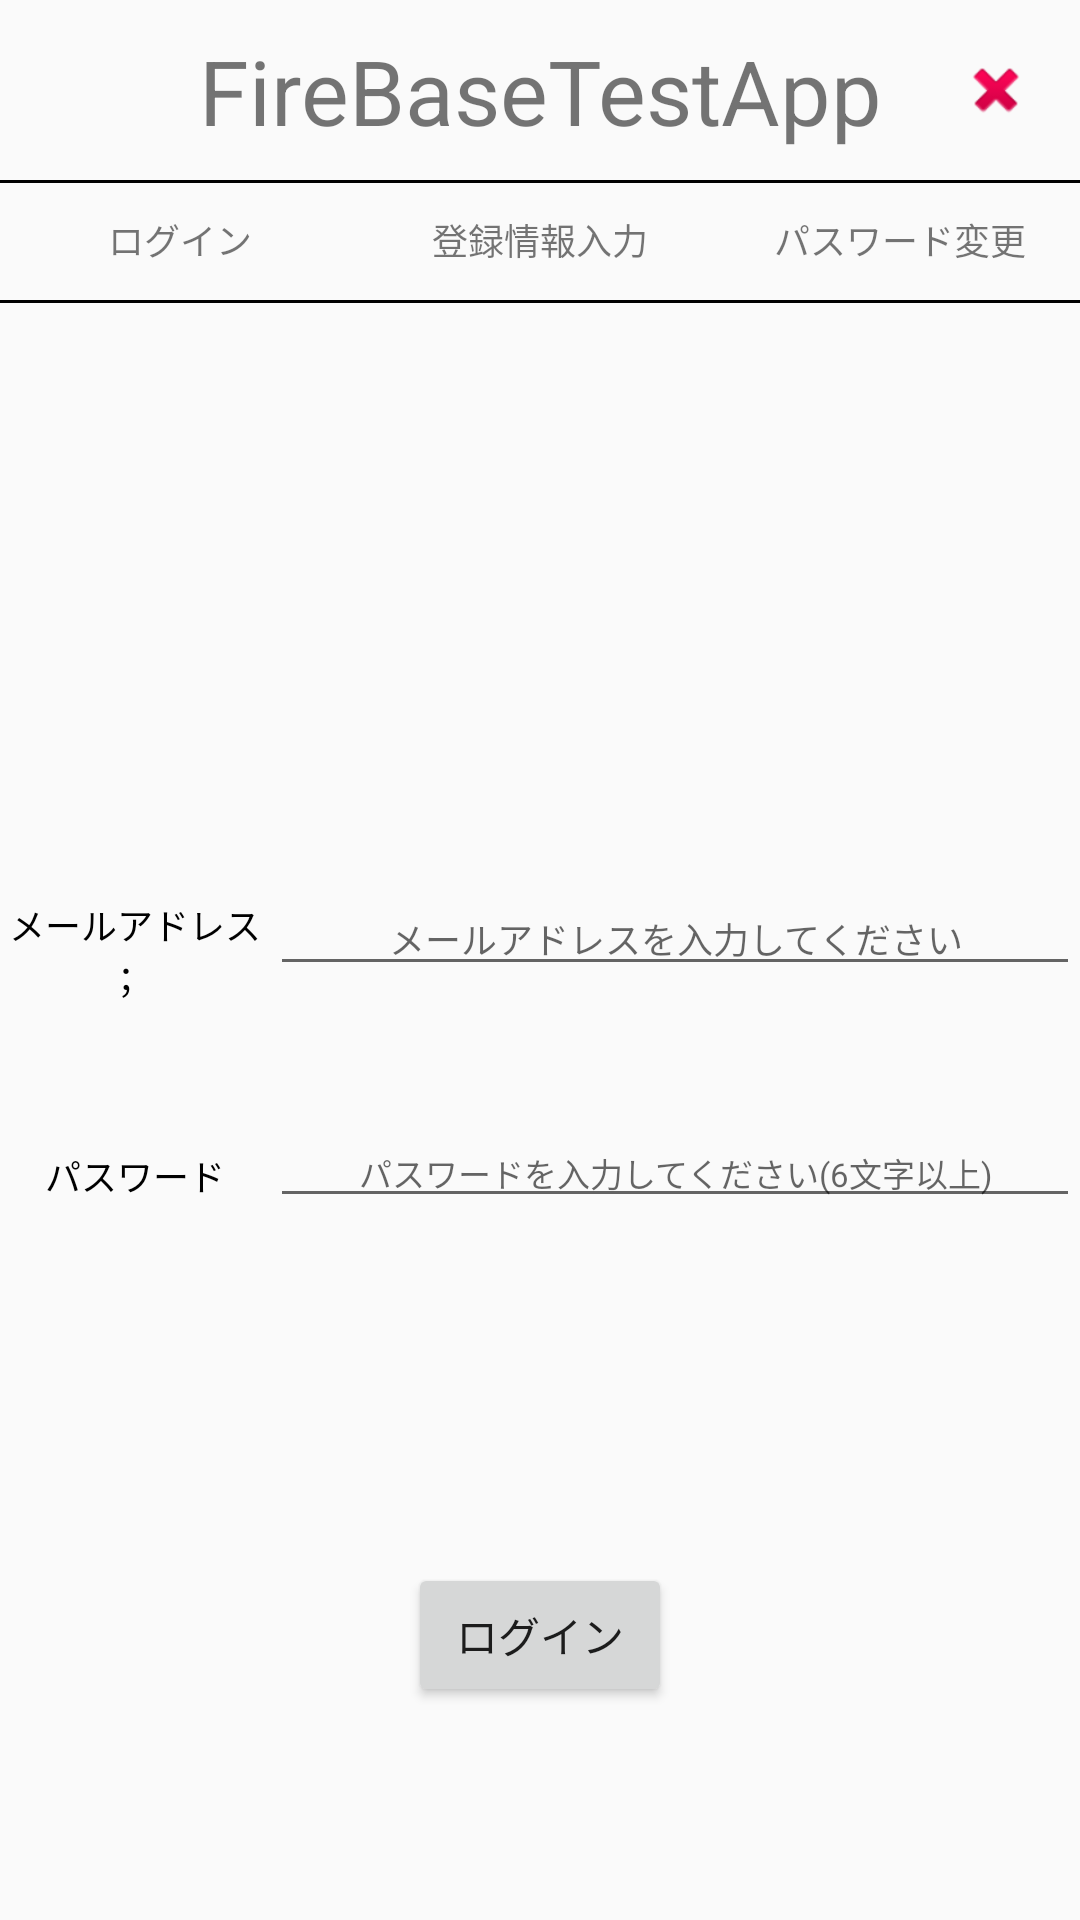

Produce the Android XML layout that renders to this screen, including the resource entries it uses.
<!-- AndroidManifest.xml: application theme AppTheme -->
<!-- res/layout/activity_main.xml -->
<?xml version="1.0" encoding="utf-8"?>
<androidx.constraintlayout.widget.ConstraintLayout xmlns:android="http://schemas.android.com/apk/res/android"
    xmlns:app="http://schemas.android.com/apk/res-auto"
    xmlns:tools="http://schemas.android.com/tools"
    android:layout_width="match_parent"
    android:layout_height="match_parent"
    tools:context=".MainActivity">

    <androidx.constraintlayout.widget.ConstraintLayout
        android:id="@+id/headerView"
        android:layout_width="0dp"
        android:layout_height="60dp"
        app:layout_constraintStart_toStartOf="parent"
        app:layout_constraintEnd_toEndOf="parent"
        app:layout_constraintTop_toTopOf="parent">

        <TextView
            android:id="@+id/title"
            android:layout_width="wrap_content"
            android:layout_height="wrap_content"
            android:text="@string/title_text"
            android:textSize="30dp"
            app:layout_constraintStart_toStartOf="parent"
            app:layout_constraintEnd_toEndOf="parent"
            app:layout_constraintTop_toTopOf="@id/headerView"
            app:layout_constraintBottom_toBottomOf="@id/headerView"/>

        <ImageView
            android:id="@+id/closeImageView"
            android:layout_width="56dp"
            android:layout_height="56dp"
            android:padding="16dp"

            app:layout_constraintBottom_toBottomOf="parent"
            app:layout_constraintEnd_toEndOf="parent"
            app:layout_constraintTop_toTopOf="parent"
            app:srcCompat="@android:drawable/ic_delete" />

</androidx.constraintlayout.widget.ConstraintLayout>

    <View
        android:id="@+id/lineView"
        android:layout_width="0dp"
        android:layout_height="1dp"
        android:background="@android:color/black"
        app:layout_constraintStart_toStartOf="parent"
        app:layout_constraintEnd_toEndOf="parent"
        app:layout_constraintTop_toBottomOf="@id/headerView" />

    <androidx.constraintlayout.widget.ConstraintLayout
        android:id="@+id/menuView"
        android:layout_width="0dp"
        android:layout_height="40dp"
        app:layout_constraintStart_toStartOf="parent"
        app:layout_constraintEnd_toEndOf="parent"
        app:layout_constraintTop_toBottomOf="@id/headerView"
        >

        <TextView
            android:id="@+id/loginTextView"
            android:layout_width="0dp"
            android:layout_height="40dp"
            android:text="@string/login_text"
            android:textSize="12sp"
            android:gravity="center"
            app:layout_constraintStart_toStartOf="parent"
            app:layout_constraintEnd_toStartOf="@id/registerTextView"
            app:layout_constraintTop_toTopOf="parent"
            app:layout_constraintHorizontal_chainStyle="spread"
            app:layout_constraintHorizontal_weight="1"/>

        <TextView
            android:id="@+id/registerTextView"
            android:layout_width="0dp"
            android:layout_height="40dp"
            android:text="@string/register_text"
            android:textSize="12sp"
            android:gravity="center"
            app:layout_constraintStart_toEndOf="@id/loginTextView"
            app:layout_constraintEnd_toStartOf="@id/passChangeTextView"
            app:layout_constraintTop_toTopOf="parent"
            app:layout_constraintHorizontal_chainStyle="spread"
            app:layout_constraintHorizontal_weight="1"/>

        <TextView
            android:id="@+id/passChangeTextView"
            android:layout_width="0dp"
            android:layout_height="40dp"
            android:text="@string/passchange_text"
            android:textSize="12sp"
            android:gravity="center"
            app:layout_constraintStart_toEndOf="@id/registerTextView"
            app:layout_constraintEnd_toEndOf="parent"
            app:layout_constraintTop_toTopOf="parent"
            app:layout_constraintHorizontal_chainStyle="spread"
            app:layout_constraintHorizontal_weight="1"/>

        </androidx.constraintlayout.widget.ConstraintLayout>



    <View
        android:id="@+id/lineView"
        android:layout_width="0dp"
        android:layout_height="1dp"
        android:background="@android:color/black"
        app:layout_constraintStart_toStartOf="parent"
        app:layout_constraintEnd_toEndOf="parent"
        app:layout_constraintTop_toBottomOf="@id/menuView"
        tools:ignore="DuplicateIds" />


    <androidx.constraintlayout.widget.ConstraintLayout
        android:id="@+id/editView"
        android:layout_width="0dp"
        android:layout_height="200dp"
        app:layout_constraintStart_toStartOf="@id/headerView"
        app:layout_constraintEnd_toEndOf="parent"
        app:layout_constraintTop_toBottomOf="@id/headerView"
        app:layout_constraintBottom_toBottomOf="parent">

        <TextView
            android:id="@+id/textMail"
            android:layout_width="0dp"
            android:layout_height="wrap_content"
            android:text="@string/mailadress"
            android:textSize="12sp"
            android:gravity="center"
            android:textColor="@android:color/black"
            app:layout_constraintStart_toStartOf="parent"
            app:layout_constraintEnd_toStartOf="@id/editMail"
            app:layout_constraintTop_toTopOf="parent"
            app:layout_constraintBottom_toTopOf="@id/textPass"
            app:layout_constraintHorizontal_chainStyle="spread"
            app:layout_constraintHorizontal_weight="1"
            app:layout_constraintVertical_chainStyle="spread"
            app:layout_constraintVertical_weight="1"/>

        <EditText
            android:id="@+id/editMail"
            android:layout_width="0dp"
            android:layout_height="wrap_content"
            android:hint="@string/hint_mail"
            android:textSize="12sp"
            android:gravity="center"
            android:inputType="textEmailAddress"
            app:layout_constraintStart_toEndOf="@id/textMail"
            app:layout_constraintEnd_toEndOf="parent"
            app:layout_constraintTop_toTopOf="parent"
            app:layout_constraintBottom_toTopOf="@id/editPass"
            app:layout_constraintHorizontal_chainStyle="spread"
            app:layout_constraintHorizontal_weight="3"
            app:layout_constraintVertical_chainStyle="spread"
            app:layout_constraintVertical_weight="1"/>

        <TextView
            android:id="@+id/textPass"
            android:layout_width="0dp"
            android:layout_height="wrap_content"
            android:text="@string/password"
            android:textSize="12sp"
            android:textColor="@android:color/black"
            android:gravity="center"
            app:layout_constraintStart_toStartOf="parent"
            app:layout_constraintEnd_toStartOf="@id/editPass"
            app:layout_constraintTop_toBottomOf="@id/textMail"
            app:layout_constraintBottom_toBottomOf="parent"
            app:layout_constraintHorizontal_chainStyle="spread"
            app:layout_constraintHorizontal_weight="1"
            app:layout_constraintVertical_chainStyle="spread"
            app:layout_constraintVertical_weight="1"/>

        <EditText
            android:id="@+id/editPass"
            android:layout_width="0dp"
            android:layout_height="wrap_content"
            android:hint="@string/hint_pass"
            android:textSize="11sp"
            android:gravity="center"
            android:inputType="textVisiblePassword"
            app:layout_constraintStart_toEndOf="@id/textPass"
            app:layout_constraintEnd_toEndOf="parent"
            app:layout_constraintTop_toBottomOf="@id/editMail"
            app:layout_constraintBottom_toBottomOf="parent"
            app:layout_constraintHorizontal_chainStyle="spread"
            app:layout_constraintHorizontal_weight="3"
            app:layout_constraintVertical_chainStyle="spread"
            app:layout_constraintVertical_weight="1"/>

    </androidx.constraintlayout.widget.ConstraintLayout>

    <Button
        android:id="@+id/excuteBtn"
        android:layout_width="wrap_content"
        android:layout_height="wrap_content"
        android:text="@string/excute_login"
        app:layout_constraintStart_toStartOf="parent"
        app:layout_constraintEnd_toEndOf="parent"
        app:layout_constraintTop_toBottomOf="@id/editView"
        app:layout_constraintBottom_toBottomOf="parent"/>

</androidx.constraintlayout.widget.ConstraintLayout>
<!-- resources referenced by this layout -->
<resources>
  <string name="excute_login">ログイン</string>
  <string name="hint_mail">メールアドレスを入力してください</string>
  <string name="hint_pass">パスワードを入力してください(6文字以上)</string>
  <string name="login_text">ログイン</string>
  <string name="mailadress">メールアドレス ； </string>
  <string name="passchange_text">パスワード変更</string>
  <string name="password">パスワード</string>
  <string name="register_text">登録情報入力</string>
  <string name="title_text">FireBaseTestApp</string>
  <style name="AppTheme" parent="Theme.AppCompat.Light.DarkActionBar">
          
  
          <item name="colorPrimary">@color/colorPrimary</item>
          <item name="colorPrimaryDark">@color/colorPrimaryDark</item>
          <item name="colorAccent">@color/colorAccent</item>
      </style>
  <color name="colorPrimary">#6200EE</color>
  <color name="colorPrimaryDark">#3700B3</color>
  <color name="colorAccent">#03DAC5</color>
</resources>
